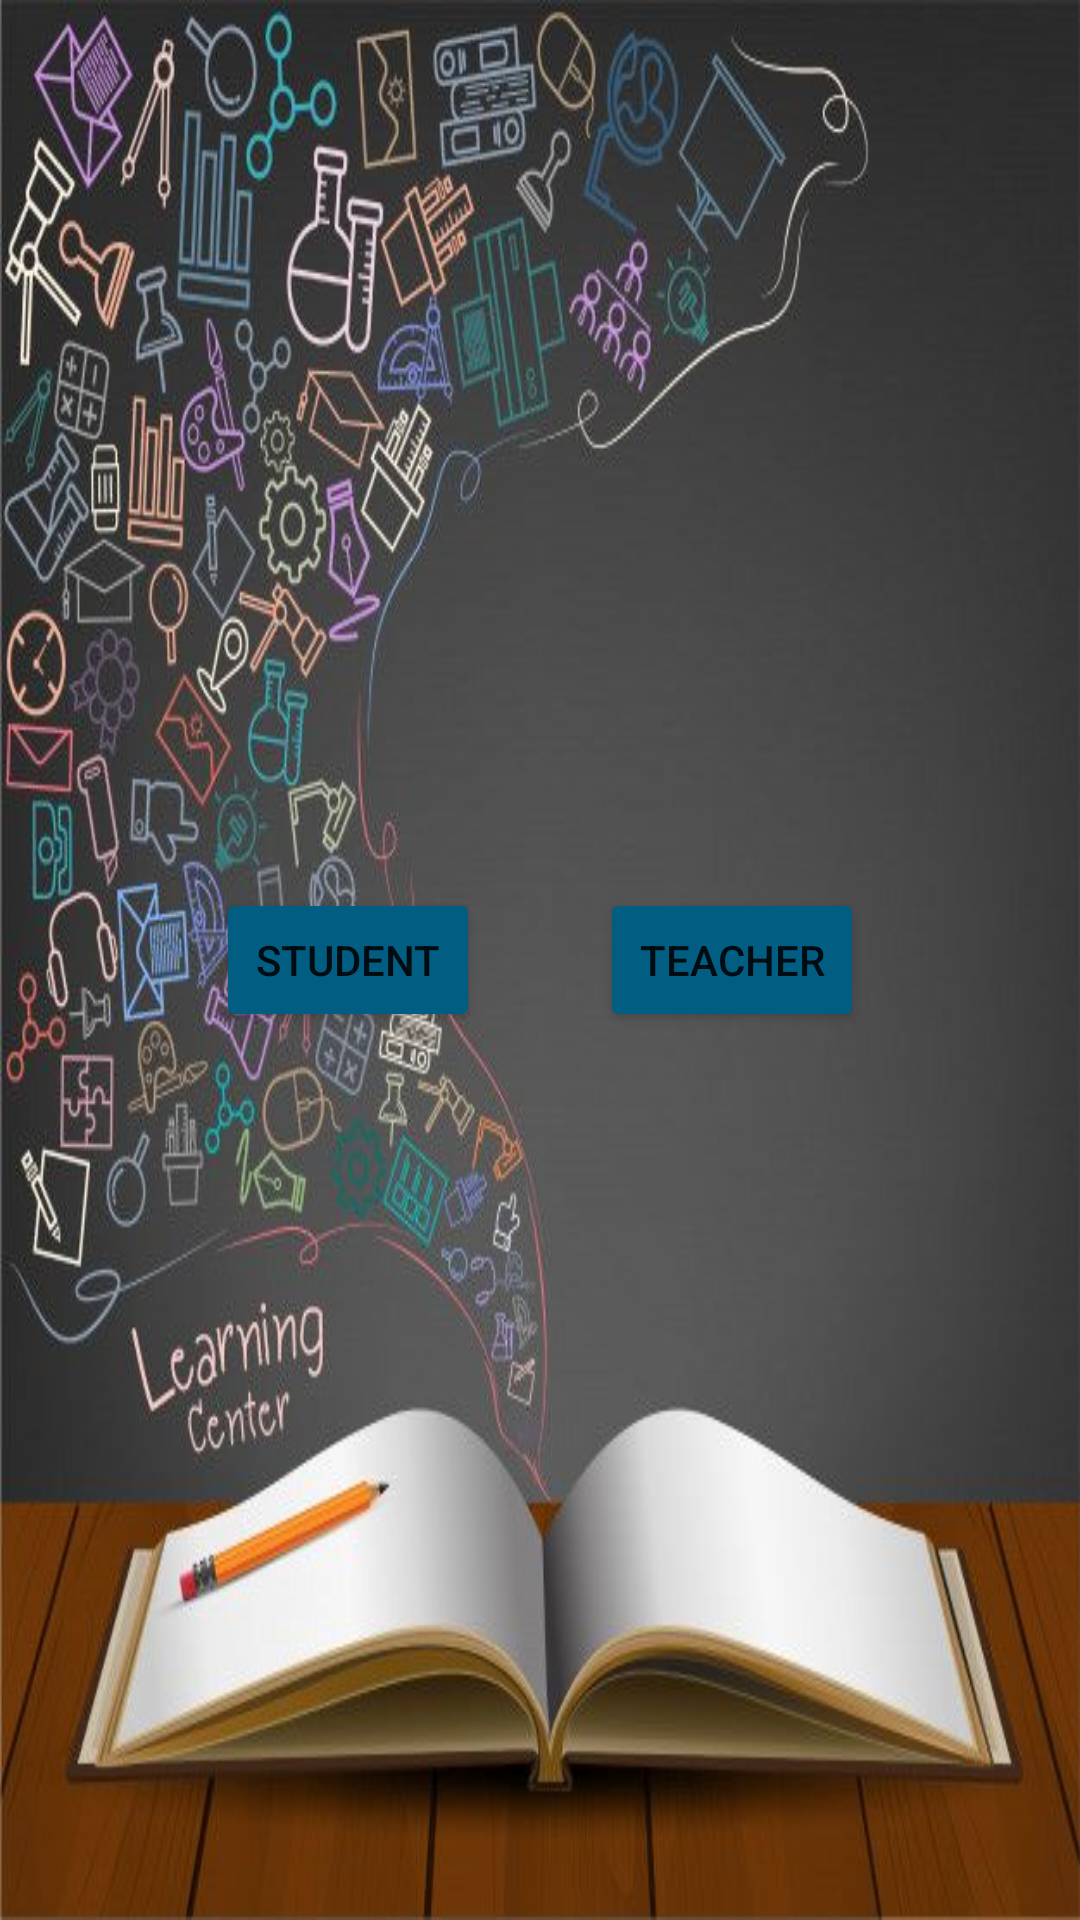

This screen was rendered from an Android layout file. Write that file and the resources it references.
<!-- AndroidManifest.xml: application theme Theme.STMeet -->
<!-- res/layout/activity_choose_role.xml -->
<?xml version="1.0" encoding="utf-8"?>
<androidx.appcompat.widget.LinearLayoutCompat xmlns:android="http://schemas.android.com/apk/res/android"
    xmlns:app="http://schemas.android.com/apk/res-auto"
    xmlns:tools="http://schemas.android.com/tools"
    android:layout_width="match_parent"
    android:layout_height="match_parent"
    android:orientation="horizontal"
    android:background="@drawable/study7"
    android:gravity="center"
    tools:context=".login_registration.ChooseRoleActivity">

    <Button
        android:layout_width="wrap_content"
        android:layout_height="wrap_content"
        android:backgroundTint="@color/midBlue"
        android:text="Student"
        android:id="@+id/roleStudent"
        android:layout_margin="20sp"/>
    <Button
        android:layout_width="wrap_content"
        android:layout_height="wrap_content"
        android:backgroundTint="@color/midBlue"
        android:text="Teacher"
        android:layout_margin="20sp"
        android:id="@+id/roleTeacher"/>

</androidx.appcompat.widget.LinearLayoutCompat>
<!-- resources referenced by this layout -->
<resources>
  <color name="midBlue">#015E82</color>
  <!-- drawable study7: jpg bitmap (drawable, 64882 bytes) -->
  <style name="Theme.STMeet" parent="Theme.MaterialComponents.DayNight.NoActionBar">
          
          <item name="colorPrimary">@color/lightBlue</item>
          <item name="colorPrimaryVariant">@color/midBlue</item>
          <item name="colorOnPrimary">@color/white</item>
          
          <item name="colorSecondary">@color/teal_200</item>
          <item name="colorSecondaryVariant">@color/teal_700</item>
          <item name="colorOnSecondary">@color/black</item>
          
          <item name="android:statusBarColor" tools:targetApi="l">?attr/colorPrimaryVariant</item>
          
          <item name="android:itemBackground">@drawable/bg1</item>
  
      </style>
  <color name="lightBlue">#01AEF0</color>
  <color name="white">#FFFFFFFF</color>
  <color name="teal_200">#FF03DAC5</color>
  <color name="teal_700">#FF018786</color>
  <color name="black">#FF000000</color>
  <!-- drawable bg1 (drawable) -->
  <?xml version="1.0" encoding="utf-8"?>
  <shape xmlns:android="http://schemas.android.com/apk/res/android">
  
      <gradient android:startColor="@color/lightBlue"
                android:endColor="@color/midBlue">
      </gradient>
  
  </shape>
</resources>
